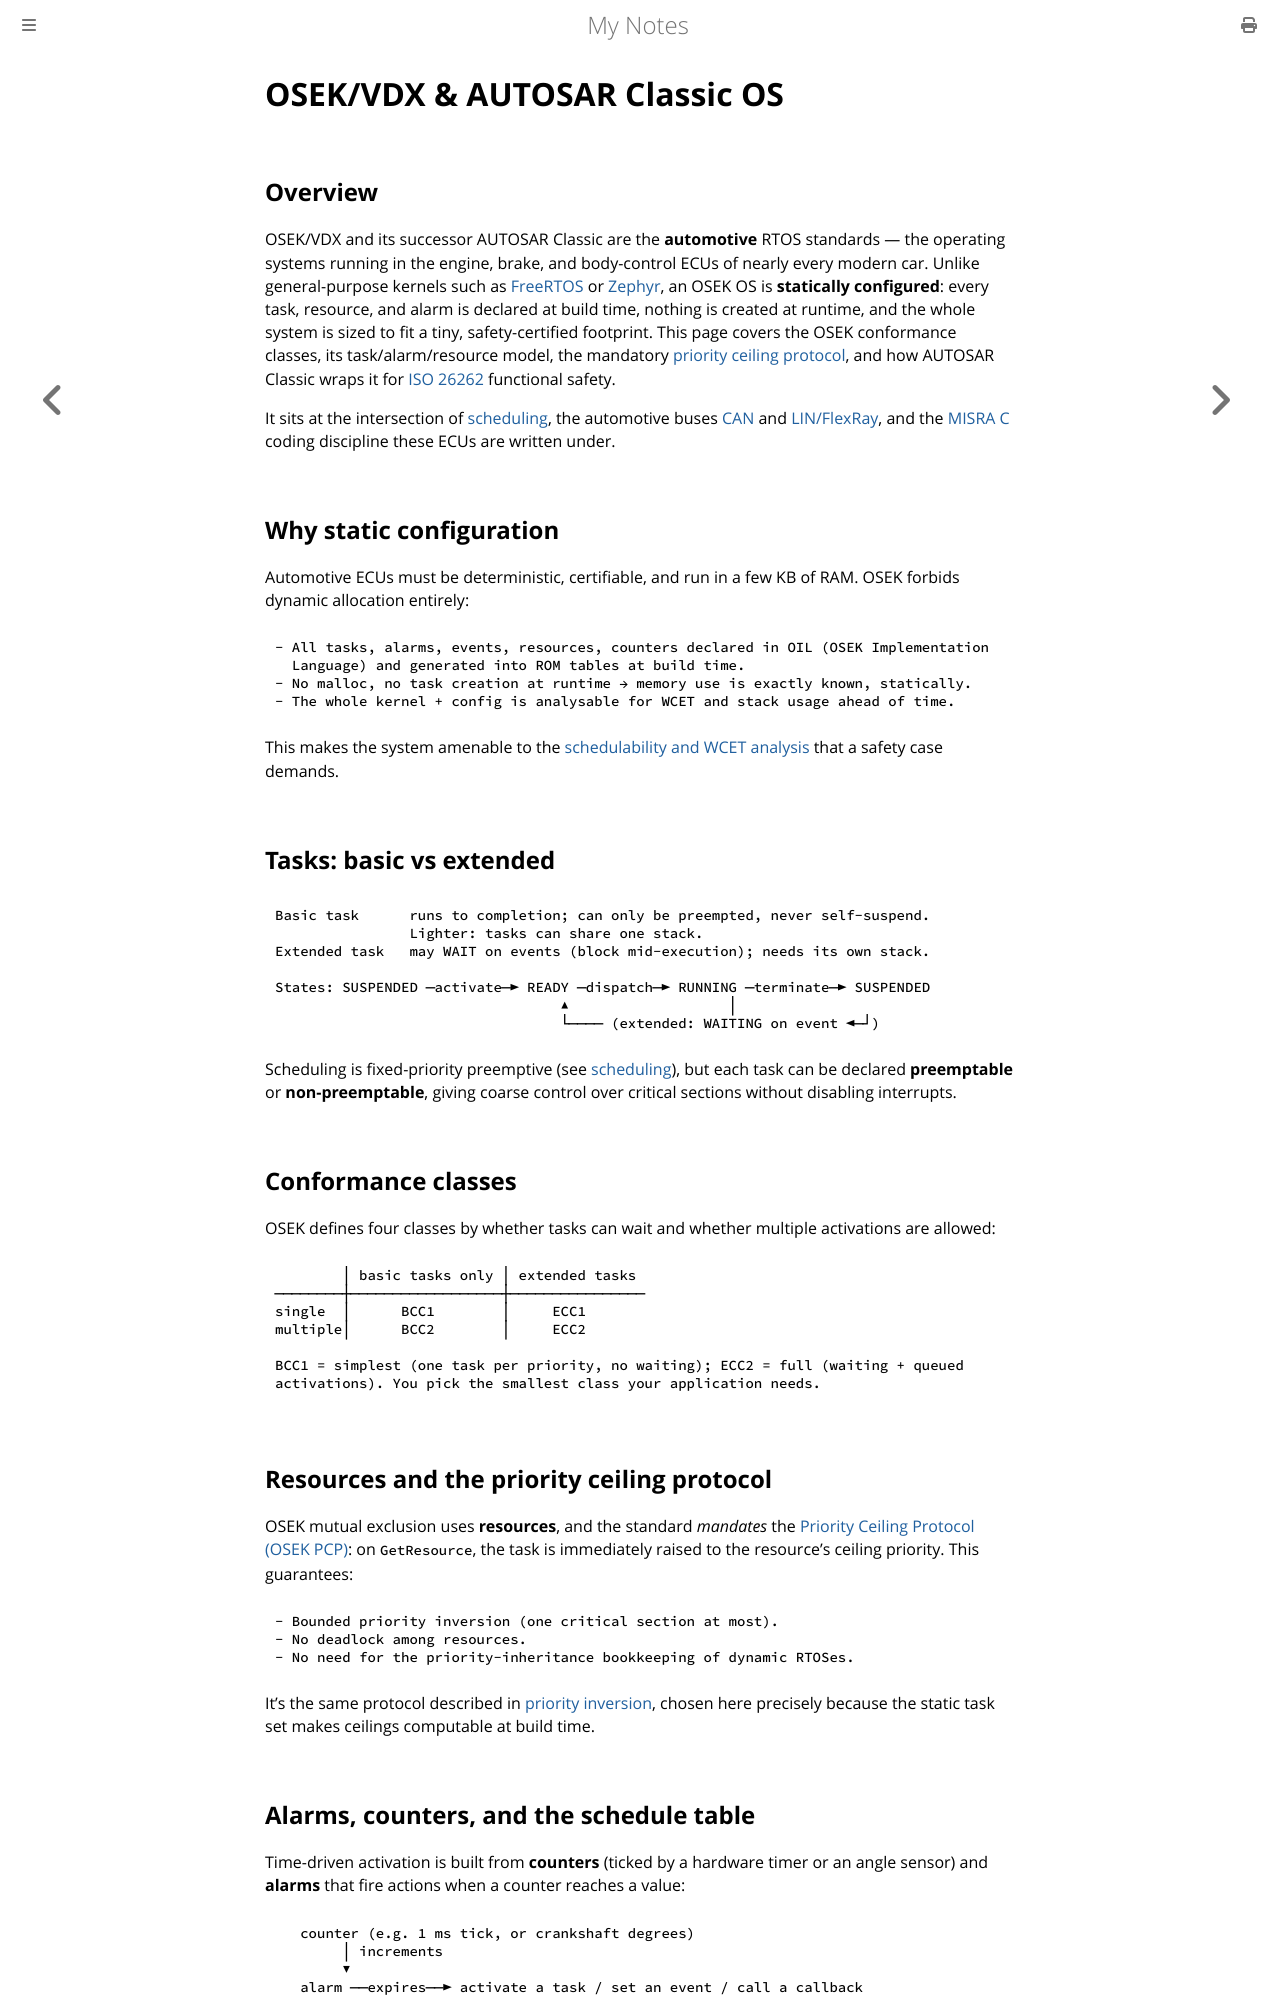

repository: paritystack/notes · page: rtos/osek_autosar.html · generator: mdbook

# OSEK/VDX & AUTOSAR Classic OS

## Overview

OSEK/VDX and its successor AUTOSAR Classic are the **automotive** RTOS standards — the
operating systems running in the engine, brake, and body-control ECUs of nearly every
modern car. Unlike general-purpose kernels such as [FreeRTOS](freertos.md) or
[Zephyr](zephyr.md), an OSEK OS is **statically configured**: every task, resource, and
alarm is declared at build time, nothing is created at runtime, and the whole system is
sized to fit a tiny, safety-certified footprint. This page covers the OSEK conformance
classes, its task/alarm/resource model, the mandatory
[priority ceiling protocol](priority_inversion.md), and how AUTOSAR Classic wraps it for
[ISO 26262](../embedded/functional_safety.md) functional safety.

It sits at the intersection of [scheduling](scheduling.md), the automotive buses
[CAN](../embedded/can.md) and [LIN/FlexRay](../embedded/lin_flexray.md), and the
[MISRA C](../embedded/coding_standards.md) coding discipline these ECUs are written under.

## Why static configuration

Automotive ECUs must be deterministic, certifiable, and run in a few KB of RAM. OSEK
forbids dynamic allocation entirely:

```
- All tasks, alarms, events, resources, counters declared in OIL (OSEK Implementation
  Language) and generated into ROM tables at build time.
- No malloc, no task creation at runtime → memory use is exactly known, statically.
- The whole kernel + config is analysable for WCET and stack usage ahead of time.
```

This makes the system amenable to the [schedulability and WCET analysis](scheduling.md)
that a safety case demands.

## Tasks: basic vs extended

```
Basic task      runs to completion; can only be preempted, never self-suspend.
                Lighter: tasks can share one stack.
Extended task   may WAIT on events (block mid-execution); needs its own stack.

States: SUSPENDED ─activate─► READY ─dispatch─► RUNNING ─terminate─► SUSPENDED
                                  ▲                   │
                                  └──── (extended: WAITING on event ◄─┘)
```

Scheduling is fixed-priority preemptive (see [scheduling](scheduling.md)), but each task
can be declared **preemptable** or **non-preemptable**, giving coarse control over
critical sections without disabling interrupts.

## Conformance classes

OSEK defines four classes by whether tasks can wait and whether multiple activations are
allowed:

```
        │ basic tasks only │ extended tasks
────────┼──────────────────┼────────────────
single  │      BCC1        │     ECC1
multiple│      BCC2        │     ECC2

BCC1 = simplest (one task per priority, no waiting); ECC2 = full (waiting + queued
activations). You pick the smallest class your application needs.
```

## Resources and the priority ceiling protocol

OSEK mutual exclusion uses **resources**, and the standard *mandates* the
[Priority Ceiling Protocol (OSEK PCP)](priority_inversion.md): on `GetResource`, the task
is immediately raised to the resource's ceiling priority. This guarantees:

```
- Bounded priority inversion (one critical section at most).
- No deadlock among resources.
- No need for the priority-inheritance bookkeeping of dynamic RTOSes.
```

It's the same protocol described in [priority inversion](priority_inversion.md), chosen
here precisely because the static task set makes ceilings computable at build time.

## Alarms, counters, and the schedule table

Time-driven activation is built from **counters** (ticked by a hardware timer or an angle
sensor) and **alarms** that fire actions when a counter reaches a value:

```
   counter (e.g. 1 ms tick, or crankshaft degrees)
        │ increments
        ▼
   alarm ──expires──► activate a task / set an event / call a callback
```

AUTOSAR adds **schedule tables** — a statically defined, offset-based sequence of
expiry points — giving deterministic, synchronizable time-triggered scheduling (useful for
angle-synchronous engine control).
